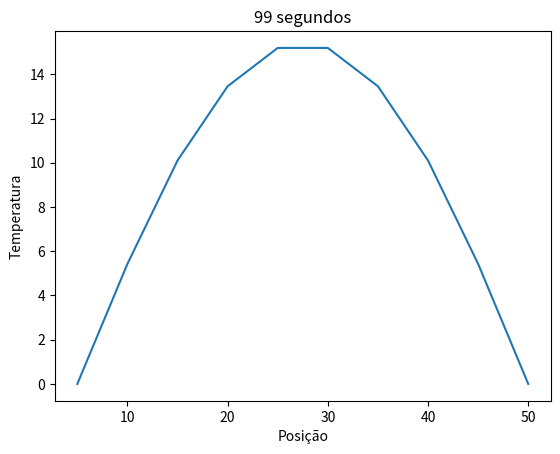

Write Python code to recreate this figure.
import matplotlib.pyplot as plt
import numpy as np

alfa = 1
Npontos = 10
tTotal = 100

comprimento = 50 #cm

delta_X = comprimento / Npontos
delta_T = 1

temperatura2 = [0]
temperatura = [0,20,20,20,20,20,20,20,20,0]
posicao = [5,10,15,20,25,30,35,40,45,50]

fourier = 0

difusidadeTermica = 1 #cm2/s


def numeroFourier():
    return (alfa * delta_T) / pow(delta_X, 2)

def main():
    temperatura2 = [0]
    temperatura = [0,20,20,20,20,20,20,20,20,0]
    fourier = numeroFourier()
    for i in range(tTotal):
        
        for j in range(1, Npontos - 1):
            temp =( fourier * (temperatura[j + 1] + temperatura[j - 1]) + (1 - (2 * fourier) ) * temperatura[j])
            temperatura2.append(temp)
        temperatura2.append(0)
        temperatura = temperatura2[:]
        temperatura2=[0]
    plt.plot(posicao, temperatura)
    plt.xlabel("Posição")
    plt.ylabel("Temperatura")
    plt.title("{} segundos".format(i) )
    plt.show()

main()
